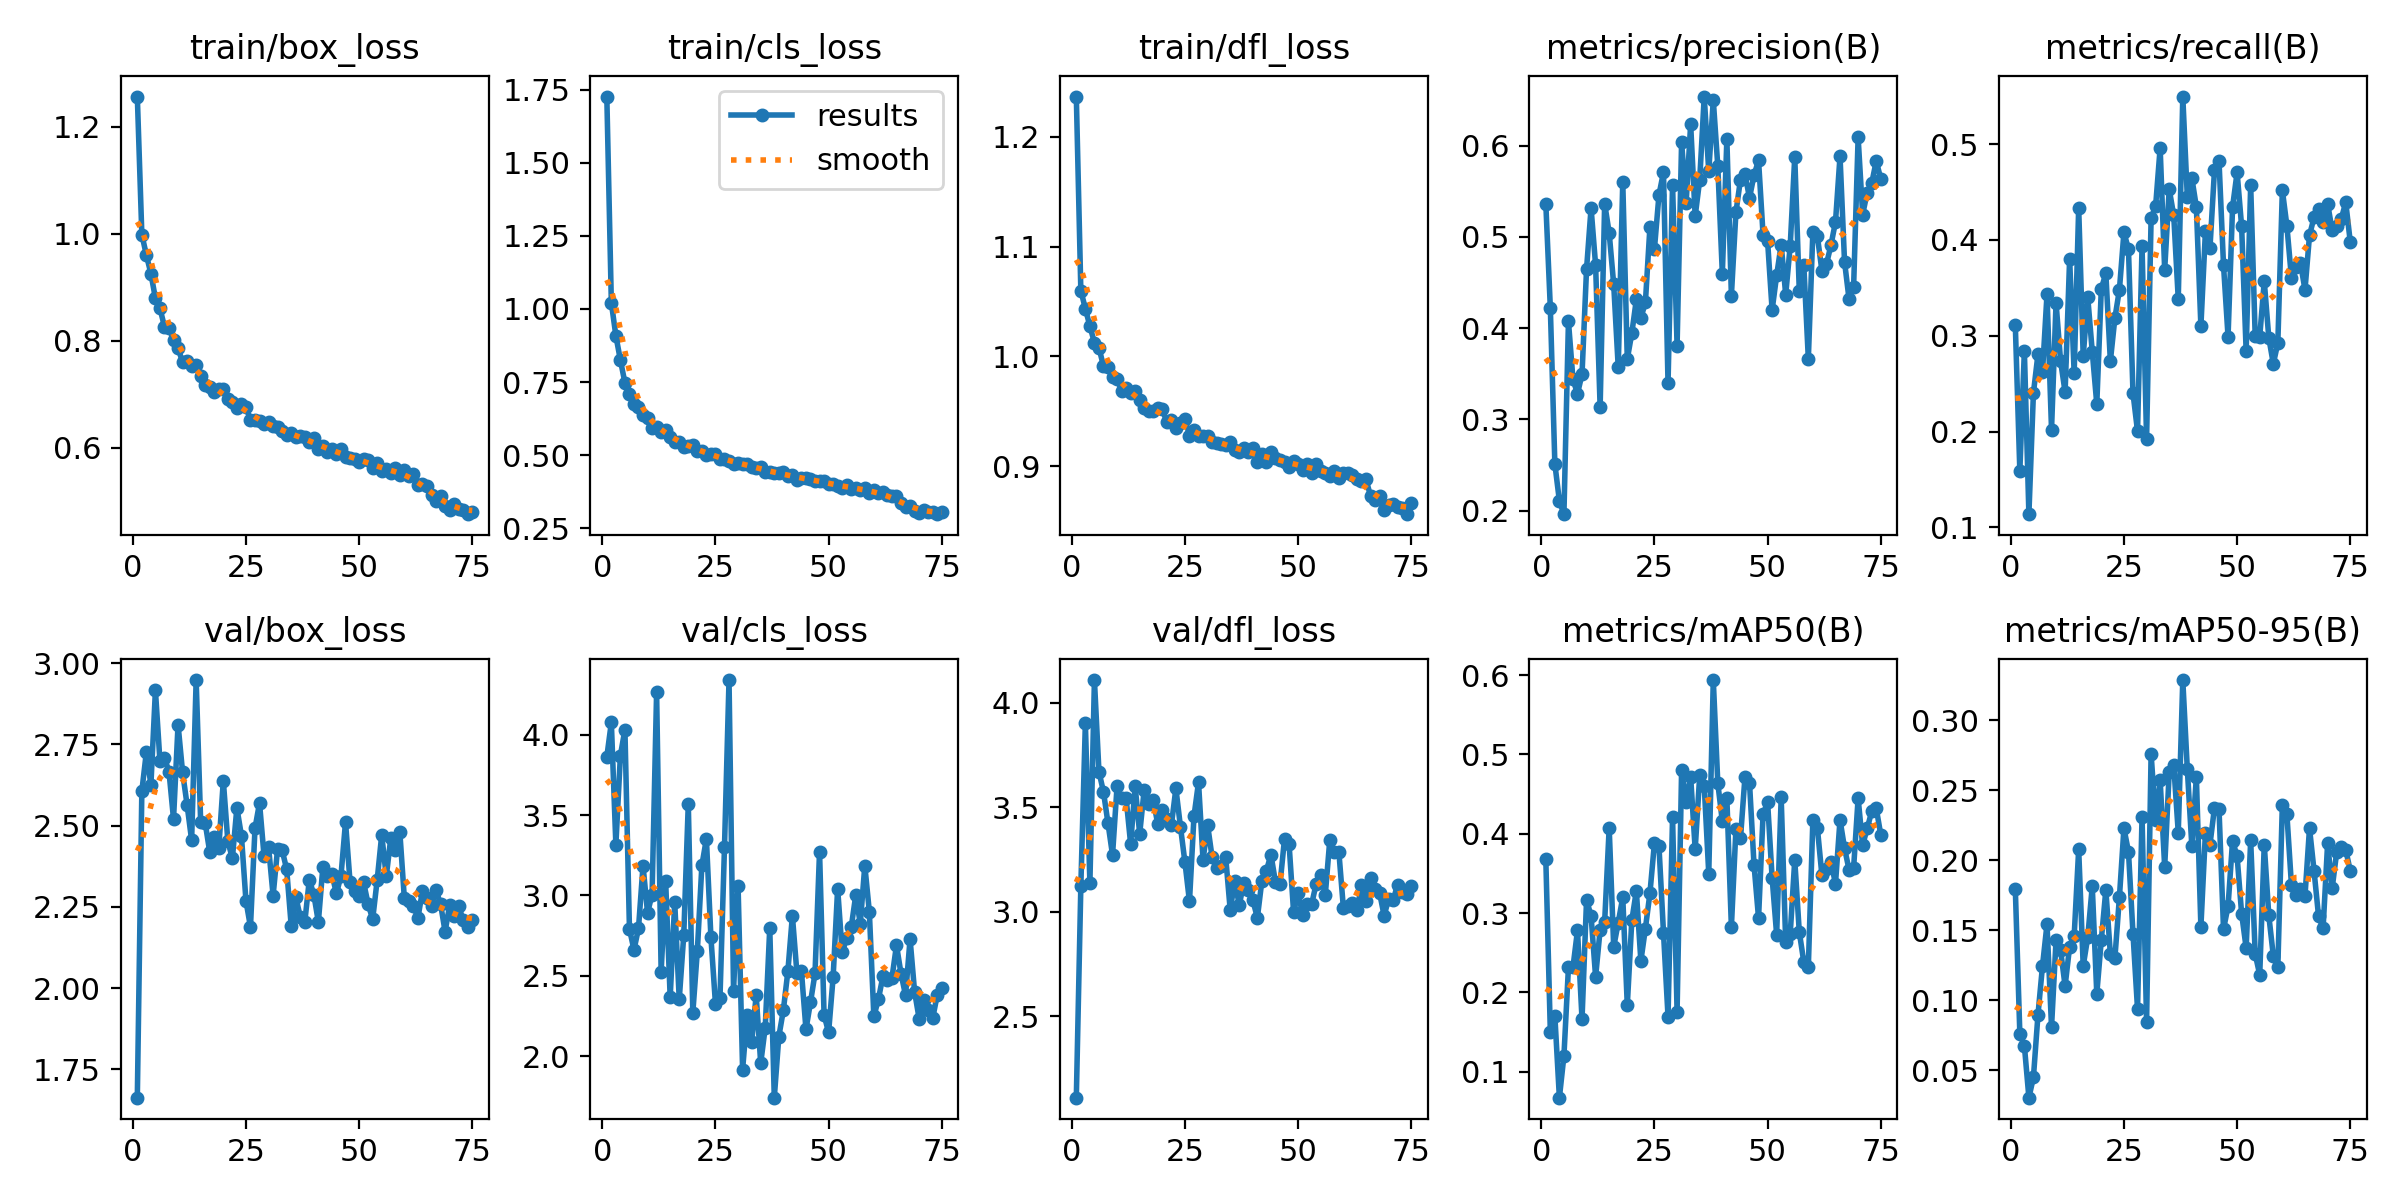

The file beside this chart, header and first rows:
epoch, train/box_loss, train/cls_loss, train/dfl_loss, metrics/precision(B), metrics/recall(B), metrics/mAP50(B), metrics/mAP50-95(B), val/box_loss, val/cls_loss, val/dfl_loss, lr/pg0, lr/pg1, lr/pg2
1, 1.257, 1.726, 1.236, 0.5362, 0.3108, 0.3678, 0.1795, 1.663, 3.863, 2.111, 0.0006595, 0.0006595, 0.0006595
2, 0.9987, 1.022, 1.06, 0.4217, 0.1587, 0.15, 0.0761, 2.606, 4.077, 3.124, 0.001309, 0.001309, 0.001309
3, 0.9604, 0.9085, 1.044, 0.251, 0.2843, 0.17, 0.06766, 2.726, 3.316, 3.903, 0.00194, 0.00194, 0.00194
4, 0.9258, 0.8251, 1.028, 0.2107, 0.1137, 0.06741, 0.03046, 2.625, 3.871, 3.138, 0.001921, 0.001921, 0.001921
5, 0.8795, 0.748, 1.013, 0.1961, 0.2402, 0.12, 0.04498, 2.916, 4.033, 4.11, 0.001921, 0.001921, 0.001921
6, 0.8609, 0.7096, 1.008, 0.4073, 0.2804, 0.2317, 0.08944, 2.698, 2.793, 3.672, 0.001894, 0.001894, 0.001894
7, 0.8266, 0.6762, 0.9913, 0.3438, 0.2618, 0.2318, 0.1244, 2.709, 2.661, 3.574, 0.001868, 0.001868, 0.001868
8, 0.824, 0.6655, 0.9901, 0.3281, 0.3431, 0.2782, 0.1543, 2.666, 2.796, 3.425, 0.001842, 0.001842, 0.001842
9, 0.8015, 0.637, 0.981, 0.3494, 0.202, 0.1664, 0.081, 2.52, 3.186, 3.272, 0.001815, 0.001815, 0.001815
10, 0.7863, 0.6274, 0.9794, 0.4647, 0.3343, 0.3167, 0.1428, 2.811, 2.892, 3.601, 0.001789, 0.001789, 0.001789
11, 0.7603, 0.5919, 0.9689, 0.5315, 0.2736, 0.2963, 0.1358, 2.664, 3.006, 3.546, 0.001762, 0.001762, 0.001762
12, 0.7615, 0.5972, 0.9712, 0.4689, 0.2412, 0.2197, 0.1102, 2.563, 4.265, 3.545, 0.001736, 0.001736, 0.001736
13, 0.7535, 0.5799, 0.9664, 0.3133, 0.3804, 0.279, 0.1384, 2.455, 2.526, 3.326, 0.00171, 0.00171, 0.00171
14, 0.7542, 0.5856, 0.9686, 0.5364, 0.2608, 0.2891, 0.1459, 2.948, 3.087, 3.601, 0.001683, 0.001683, 0.001683
15, 0.7337, 0.5629, 0.9603, 0.5042, 0.4333, 0.4074, 0.2079, 2.51, 2.366, 3.374, 0.001657, 0.001657, 0.001657
16, 0.7179, 0.5458, 0.9531, 0.4477, 0.2784, 0.2574, 0.1245, 2.508, 2.958, 3.585, 0.00163, 0.00163, 0.00163
17, 0.7133, 0.5458, 0.9507, 0.3571, 0.3402, 0.288, 0.145, 2.419, 2.353, 3.519, 0.001604, 0.001604, 0.001604
18, 0.7049, 0.5276, 0.95, 0.5603, 0.2833, 0.3201, 0.1815, 2.464, 2.753, 3.538, 0.001578, 0.001578, 0.001578
19, 0.7102, 0.5329, 0.9533, 0.366, 0.2286, 0.1839, 0.1047, 2.432, 3.571, 3.419, 0.001551, 0.001551, 0.001551
20, 0.7102, 0.5344, 0.9523, 0.3943, 0.349, 0.2907, 0.1432, 2.638, 2.269, 3.487, 0.001525, 0.001525, 0.001525
21, 0.6913, 0.5149, 0.94, 0.4313, 0.3651, 0.328, 0.1788, 2.452, 2.655, 3.444, 0.001498, 0.001498, 0.001498
22, 0.6861, 0.5142, 0.9421, 0.411, 0.2735, 0.2398, 0.133, 2.399, 3.187, 3.415, 0.001472, 0.001472, 0.001472
23, 0.6742, 0.5019, 0.9348, 0.428, 0.3184, 0.2806, 0.1302, 2.555, 3.353, 3.591, 0.001446, 0.001446, 0.001446
24, 0.6824, 0.5026, 0.9395, 0.5104, 0.348, 0.3249, 0.1737, 2.469, 2.74, 3.409, 0.001419, 0.001419, 0.001419
25, 0.6766, 0.5054, 0.9434, 0.4869, 0.4078, 0.3884, 0.2229, 2.269, 2.328, 3.238, 0.001393, 0.001393, 0.001393
26, 0.652, 0.4858, 0.928, 0.5459, 0.3902, 0.3841, 0.2061, 2.188, 2.361, 3.05, 0.001366, 0.001366, 0.001366
27, 0.6528, 0.4863, 0.9335, 0.5709, 0.24, 0.2753, 0.1475, 2.492, 3.303, 3.458, 0.00134, 0.00134, 0.00134
28, 0.6499, 0.4802, 0.9276, 0.3393, 0.2004, 0.1696, 0.09391, 2.57, 4.341, 3.621, 0.001314, 0.001314, 0.001314
29, 0.6445, 0.4705, 0.9279, 0.5572, 0.3931, 0.4212, 0.2312, 2.407, 2.408, 3.248, 0.001287, 0.001287, 0.001287
30, 0.6486, 0.4748, 0.9275, 0.3807, 0.1922, 0.1759, 0.08448, 2.434, 3.059, 3.417, 0.001261, 0.001261, 0.001261
31, 0.6414, 0.4715, 0.9226, 0.6036, 0.4225, 0.4798, 0.2761, 2.285, 1.916, 3.262, 0.001234, 0.001234, 0.001234
32, 0.639, 0.471, 0.921, 0.5374, 0.4353, 0.4403, 0.2286, 2.429, 2.256, 3.208, 0.001208, 0.001208, 0.001208
33, 0.6319, 0.4602, 0.9208, 0.6233, 0.4961, 0.4718, 0.2571, 2.424, 2.086, 3.221, 0.001182, 0.001182, 0.001182
34, 0.6233, 0.4553, 0.9192, 0.5226, 0.3686, 0.3803, 0.1953, 2.366, 2.378, 3.264, 0.001155, 0.001155, 0.001155
35, 0.6274, 0.459, 0.922, 0.5625, 0.4529, 0.4736, 0.2631, 2.192, 1.956, 3.01, 0.001129, 0.001129, 0.001129
36, 0.621, 0.444, 0.9149, 0.6537, 0.4255, 0.4605, 0.2681, 2.281, 2.178, 3.147, 0.001102, 0.001102, 0.001102
37, 0.6216, 0.4436, 0.9129, 0.5717, 0.3382, 0.3499, 0.2199, 2.219, 2.797, 3.033, 0.001076, 0.001076, 0.001076
38, 0.6197, 0.4377, 0.9166, 0.6499, 0.5496, 0.5937, 0.3288, 2.203, 1.741, 3.139, 0.00105, 0.00105, 0.00105
39, 0.6109, 0.4396, 0.9127, 0.5772, 0.4451, 0.4637, 0.2653, 2.333, 2.121, 3.104, 0.001023, 0.001023, 0.001023
40, 0.619, 0.4417, 0.9165, 0.4597, 0.4645, 0.4156, 0.2104, 2.288, 2.285, 3.056, 0.0009968, 0.0009968, 0.0009968
41, 0.5986, 0.43, 0.9044, 0.6069, 0.4343, 0.4447, 0.2596, 2.204, 2.528, 2.972, 0.0009704, 0.0009704, 0.0009704
42, 0.6039, 0.4313, 0.9109, 0.4355, 0.3098, 0.2826, 0.1524, 2.373, 2.874, 3.15, 0.000944, 0.000944, 0.000944
43, 0.5928, 0.4153, 0.9037, 0.5268, 0.4088, 0.4055, 0.2196, 2.346, 2.518, 3.197, 0.0009176, 0.0009176, 0.0009176
44, 0.5976, 0.4231, 0.9127, 0.5625, 0.3912, 0.394, 0.2112, 2.35, 2.528, 3.275, 0.0008912, 0.0008912, 0.0008912
45, 0.5895, 0.4213, 0.9076, 0.5688, 0.4726, 0.4715, 0.2375, 2.291, 2.167, 3.143, 0.0008648, 0.0008648, 0.0008648
46, 0.5978, 0.418, 0.9058, 0.5426, 0.4827, 0.4645, 0.237, 2.346, 2.335, 3.132, 0.0008384, 0.0008384, 0.0008384
47, 0.5837, 0.4105, 0.9041, 0.5674, 0.3735, 0.3609, 0.1508, 2.511, 2.515, 3.35, 0.000812, 0.000812, 0.000812
48, 0.5811, 0.4119, 0.8996, 0.5838, 0.299, 0.2937, 0.1671, 2.326, 3.274, 3.327, 0.0007856, 0.0007856, 0.0007856
49, 0.5796, 0.4123, 0.9052, 0.5021, 0.4343, 0.4244, 0.214, 2.299, 2.256, 3, 0.0007592, 0.0007592, 0.0007592
50, 0.5746, 0.4022, 0.9023, 0.4952, 0.4704, 0.4399, 0.2029, 2.284, 2.147, 3.092, 0.0007328, 0.0007328, 0.0007328
51, 0.5789, 0.4012, 0.8972, 0.4197, 0.4142, 0.3445, 0.1619, 2.325, 2.491, 2.987, 0.0007064, 0.0007064, 0.0007064
52, 0.5767, 0.3964, 0.9021, 0.4577, 0.2839, 0.2728, 0.1374, 2.258, 3.043, 3.038, 0.00068, 0.00068, 0.00068
53, 0.5624, 0.3883, 0.8941, 0.4914, 0.4569, 0.4457, 0.2142, 2.212, 2.647, 3.038, 0.0006536, 0.0006536, 0.0006536
54, 0.5721, 0.3969, 0.902, 0.4366, 0.2993, 0.2631, 0.1331, 2.333, 2.733, 3.135, 0.0006272, 0.0006272, 0.0006272
55, 0.5564, 0.386, 0.896, 0.4904, 0.2991, 0.2741, 0.1182, 2.472, 2.803, 3.178, 0.0006008, 0.0006008, 0.0006008
56, 0.5601, 0.3885, 0.8943, 0.5877, 0.3569, 0.367, 0.2113, 2.343, 3.002, 3.08, 0.0005744, 0.0005744, 0.0005744
57, 0.5531, 0.3828, 0.891, 0.4409, 0.298, 0.2763, 0.1607, 2.461, 2.825, 3.344, 0.000548, 0.000548, 0.000548
58, 0.5627, 0.3877, 0.8957, 0.4689, 0.2706, 0.2384, 0.1318, 2.424, 3.187, 3.288, 0.0005216, 0.0005216, 0.0005216
59, 0.5492, 0.3718, 0.8891, 0.3663, 0.2924, 0.2322, 0.1238, 2.48, 2.9, 3.289, 0.0004952, 0.0004952, 0.0004952
60, 0.5584, 0.3799, 0.8937, 0.5054, 0.4518, 0.4172, 0.2399, 2.276, 2.248, 3.021, 0.0004688, 0.0004688, 0.0004688
... 15 more rows
